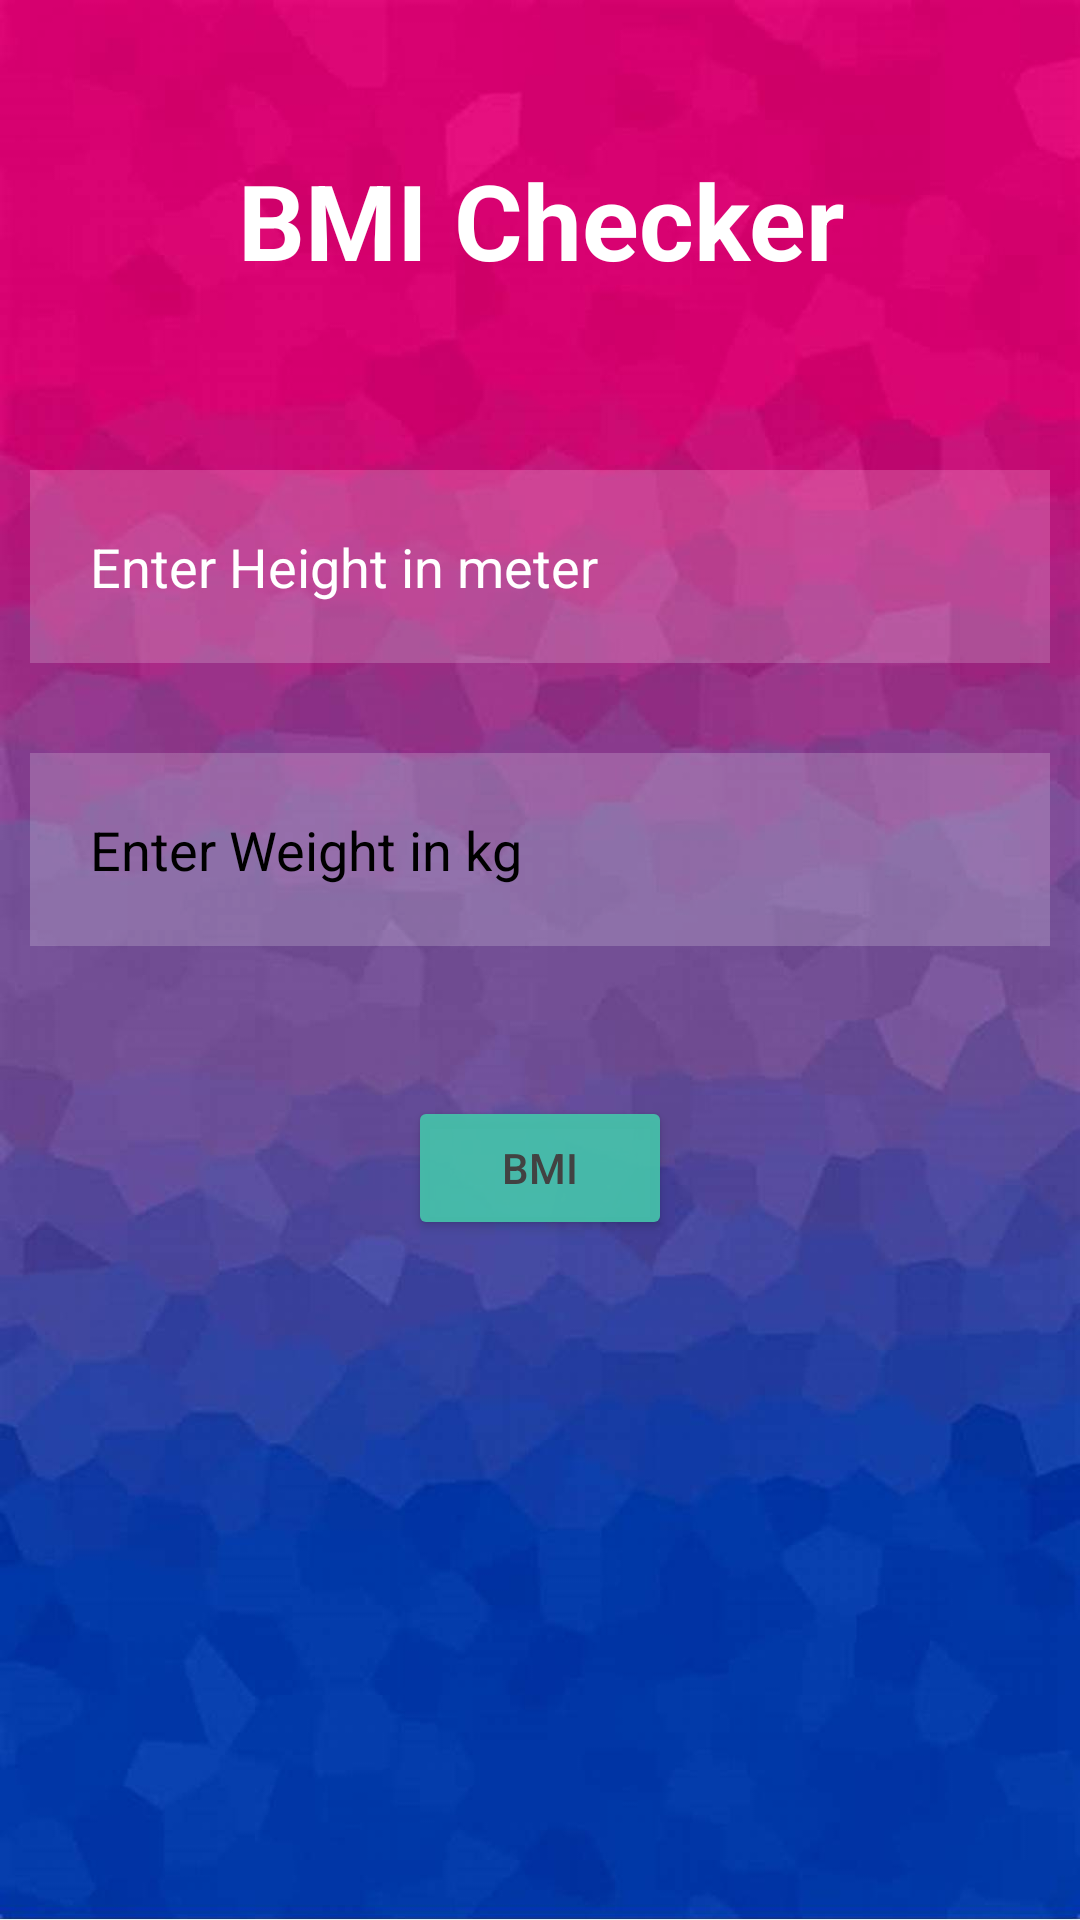

Here is an Android app screen rendered from its layout file. Give the layout XML and the strings, colors and styles it references.
<!-- AndroidManifest.xml: application theme Theme.First_application -->
<!-- res/layout/activity_main.xml -->
<?xml version="1.0" encoding="utf-8"?>
<RelativeLayout xmlns:android="http://schemas.android.com/apk/res/android"
    xmlns:tools="http://schemas.android.com/tools"
    android:layout_width="match_parent"
    android:layout_height="match_parent"
    android:accessibilityLiveRegion="polite"
    android:background="@drawable/background"
    tools:context=".MainActivity"
    tools:ignore="ExtraText,MissingClass">

    <TextView
        android:id="@+id/bmi"
        android:layout_width="match_parent"
        android:layout_height="wrap_content"
        android:layout_marginStart="50dp"
        android:layout_marginTop="50dp"
        android:layout_marginEnd="50dp"
        android:layout_marginBottom="50dp"
        android:gravity="center"
        android:text="@string/bmi_checker"
        android:textColor="@color/white"
        android:textSize="35sp"
        android:textStyle="bold" />

    <EditText
        android:id="@+id/height"
        android:layout_width="match_parent"
        android:layout_height="wrap_content"
        android:layout_below="@id/bmi"
        android:layout_marginStart="10dp"
        android:layout_marginTop="10dp"
        android:layout_marginEnd="10dp"
        android:layout_marginBottom="10dp"
        android:background="#30ffffff"
        android:drawablePadding="20dp"
        android:ems="10"
        android:hint="@string/enter_height_in_meter"
        android:padding="20dp"
        android:textColor="@color/white"
        android:textColorHint="@color/white"
        android:autofillHints=""
        android:inputType="text"
        tools:ignore="TextFields,VisualLintTextFieldSize" />

    <EditText
        android:id="@+id/weight"
        android:layout_width="match_parent"
        android:layout_height="wrap_content"
        android:layout_below="@id/height"
        android:layout_marginStart="10dp"
        android:layout_marginTop="20dp"
        android:layout_marginEnd="10dp"
        android:layout_marginBottom="10dp"
        android:autofillHints=""
        android:background="#30ffffff"
        android:drawablePadding="20dp"
        android:ems="10"
        android:hint="@string/enter_weight_in_kg"
        android:inputType="text"
        android:padding="20dp"
        android:textColor="@color/white"
        android:textColorHint="#000000"
        tools:ignore="TextFields,VisualLintTextFieldSize" />

    <Button
        android:id="@+id/btn"
        android:layout_width="wrap_content"
        android:layout_height="wrap_content"
        android:layout_below="@id/weight"
        android:layout_centerHorizontal="true"
        android:layout_marginStart="40dp"
        android:layout_marginTop="40dp"
        android:layout_marginEnd="40dp"
        android:layout_marginBottom="40dp"
        android:backgroundTint="#EB46C3AB"
        android:onClick="onClickBtn"
        android:text="@string/bmi"
        android:textColor="#424242"
        tools:ignore="UsingOnClickInXml" />




</RelativeLayout>
<!-- resources referenced by this layout -->
<resources>
  <!-- drawable background: jpg bitmap (drawable, 60198 bytes) -->
  <string name="bmi">BMI</string>
  <string name="bmi_checker">BMI Checker</string>
  <string name="enter_height_in_meter">Enter Height in meter</string>
  <string name="enter_weight_in_kg">Enter Weight in kg</string>
  <style name="Theme.First_application" parent="Base.Theme.First_application" />
  <style name="Base.Theme.First_application" parent="Theme.Material3.DayNight.NoActionBar">
          
          
      </style>
  <!-- not gathered from this repository: default colours our renderer supplied (Android Studio template values) -->
  <color name="white">#FFFFFFFF</color>
</resources>
